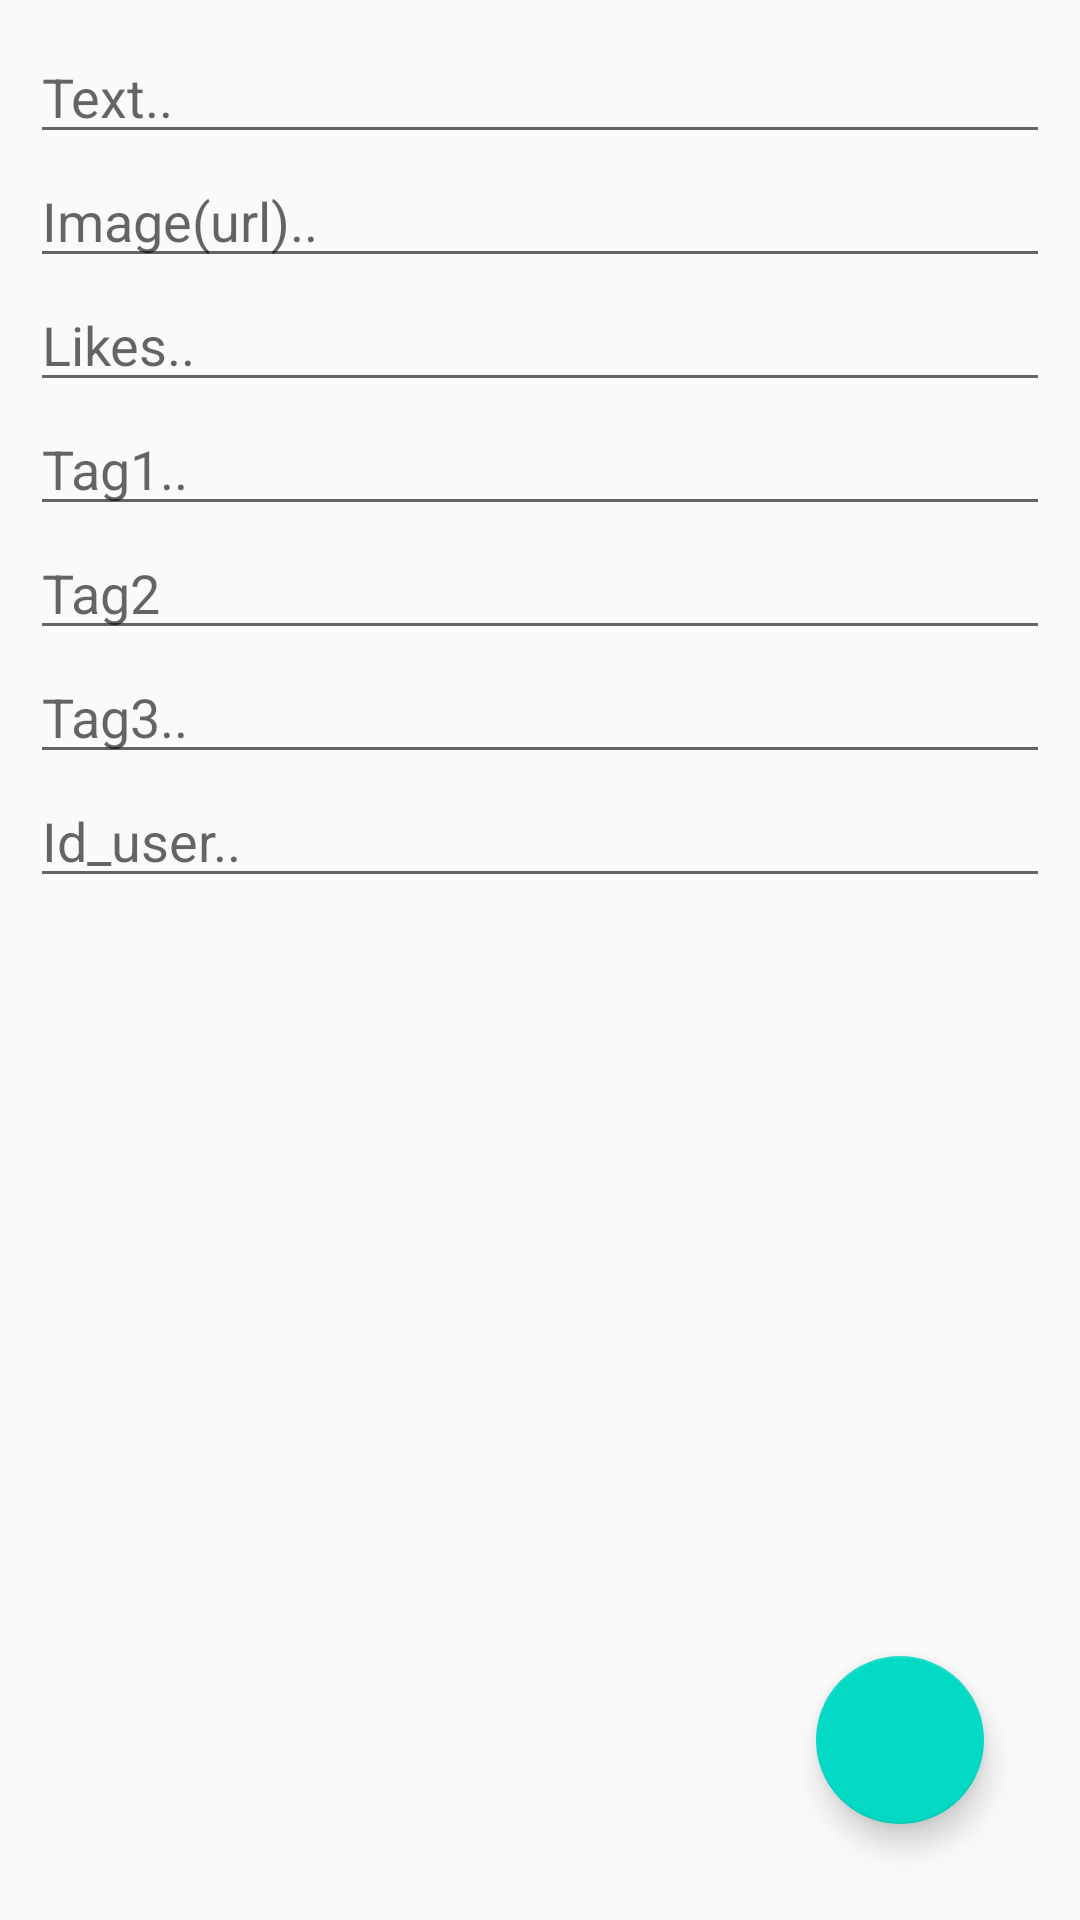

The Android layout XML behind this screen, and the referenced resources:
<!-- AndroidManifest.xml: application theme AppTheme -->
<!-- res/layout/create_fragment.xml -->
<?xml version="1.0" encoding="utf-8"?>
<androidx.constraintlayout.widget.ConstraintLayout xmlns:android="http://schemas.android.com/apk/res/android"
    xmlns:app="http://schemas.android.com/apk/res-auto"
    xmlns:tools="http://schemas.android.com/tools"
    android:layout_width="match_parent"
    android:layout_height="match_parent"
    >

    <LinearLayout
        android:id="@+id/create"
        android:layout_width="match_parent"
        android:layout_height="match_parent"
        android:orientation="vertical"
        android:layout_marginTop="10dp"
        android:layout_marginStart="10dp"
        android:layout_margin="10dp">

        <EditText
            android:id="@+id/text1"
            android:layout_width="match_parent"
            android:layout_height="wrap_content"
            android:ems="10"
            android:inputType="text"
            android:hint="Text.." />

        <EditText
            android:id="@+id/image1"
            android:layout_width="match_parent"
            android:layout_height="wrap_content"
            android:ems="10"
            android:inputType="textUri"
            android:hint="Image(url).." />

        <EditText
            android:id="@+id/likes"
            android:layout_width="match_parent"
            android:layout_height="wrap_content"
            android:ems="10"
            android:hint="Likes.."
            android:inputType="number" />


        <EditText
            android:id="@+id/Tag11"
            android:layout_width="match_parent"
            android:layout_height="wrap_content"
            android:ems="10"
            android:inputType="text"
            android:hint="Tag1.." />

        <EditText
            android:id="@+id/Tag21"
            android:layout_width="match_parent"
            android:layout_height="wrap_content"
            android:ems="10"
            android:inputType="text"
            android:hint="Tag2" />

        <EditText
            android:id="@+id/Tag31"
            android:layout_width="match_parent"
            android:layout_height="wrap_content"
            android:ems="10"
            android:inputType="text"
            android:hint="Tag3.." />
        <EditText
            android:id="@+id/id_user"
            android:layout_width="match_parent"
            android:layout_height="wrap_content"
            android:ems="10"
            android:inputType="text"
            android:hint="Id_user.."/>

    </LinearLayout>

    <com.google.android.material.floatingactionbutton.FloatingActionButton
        android:id="@+id/createFab"
        android:layout_width="wrap_content"
        android:layout_height="wrap_content"
        android:src="@drawable/ic_baseline_add_24"
        app:fabSize="normal"
        android:layout_marginBottom="32dp"
        android:layout_marginEnd="32dp"
        app:layout_constraintBottom_toBottomOf="parent"
        app:layout_constraintEnd_toEndOf="parent" />

</androidx.constraintlayout.widget.ConstraintLayout>
<!-- resources referenced by this layout -->
<resources>
  <style name="AppTheme" parent="Theme.AppCompat.Light.DarkActionBar">
          
          <item name="colorPrimary">@color/yellow</item>
          <item name="colorPrimaryDark">@color/yellow</item>
          <item name="colorAccent">@color/colorAccent</item>
      </style>
  <color name="yellow">#FF9800</color>
  <color name="colorAccent">#03DAC5</color>
</resources>
